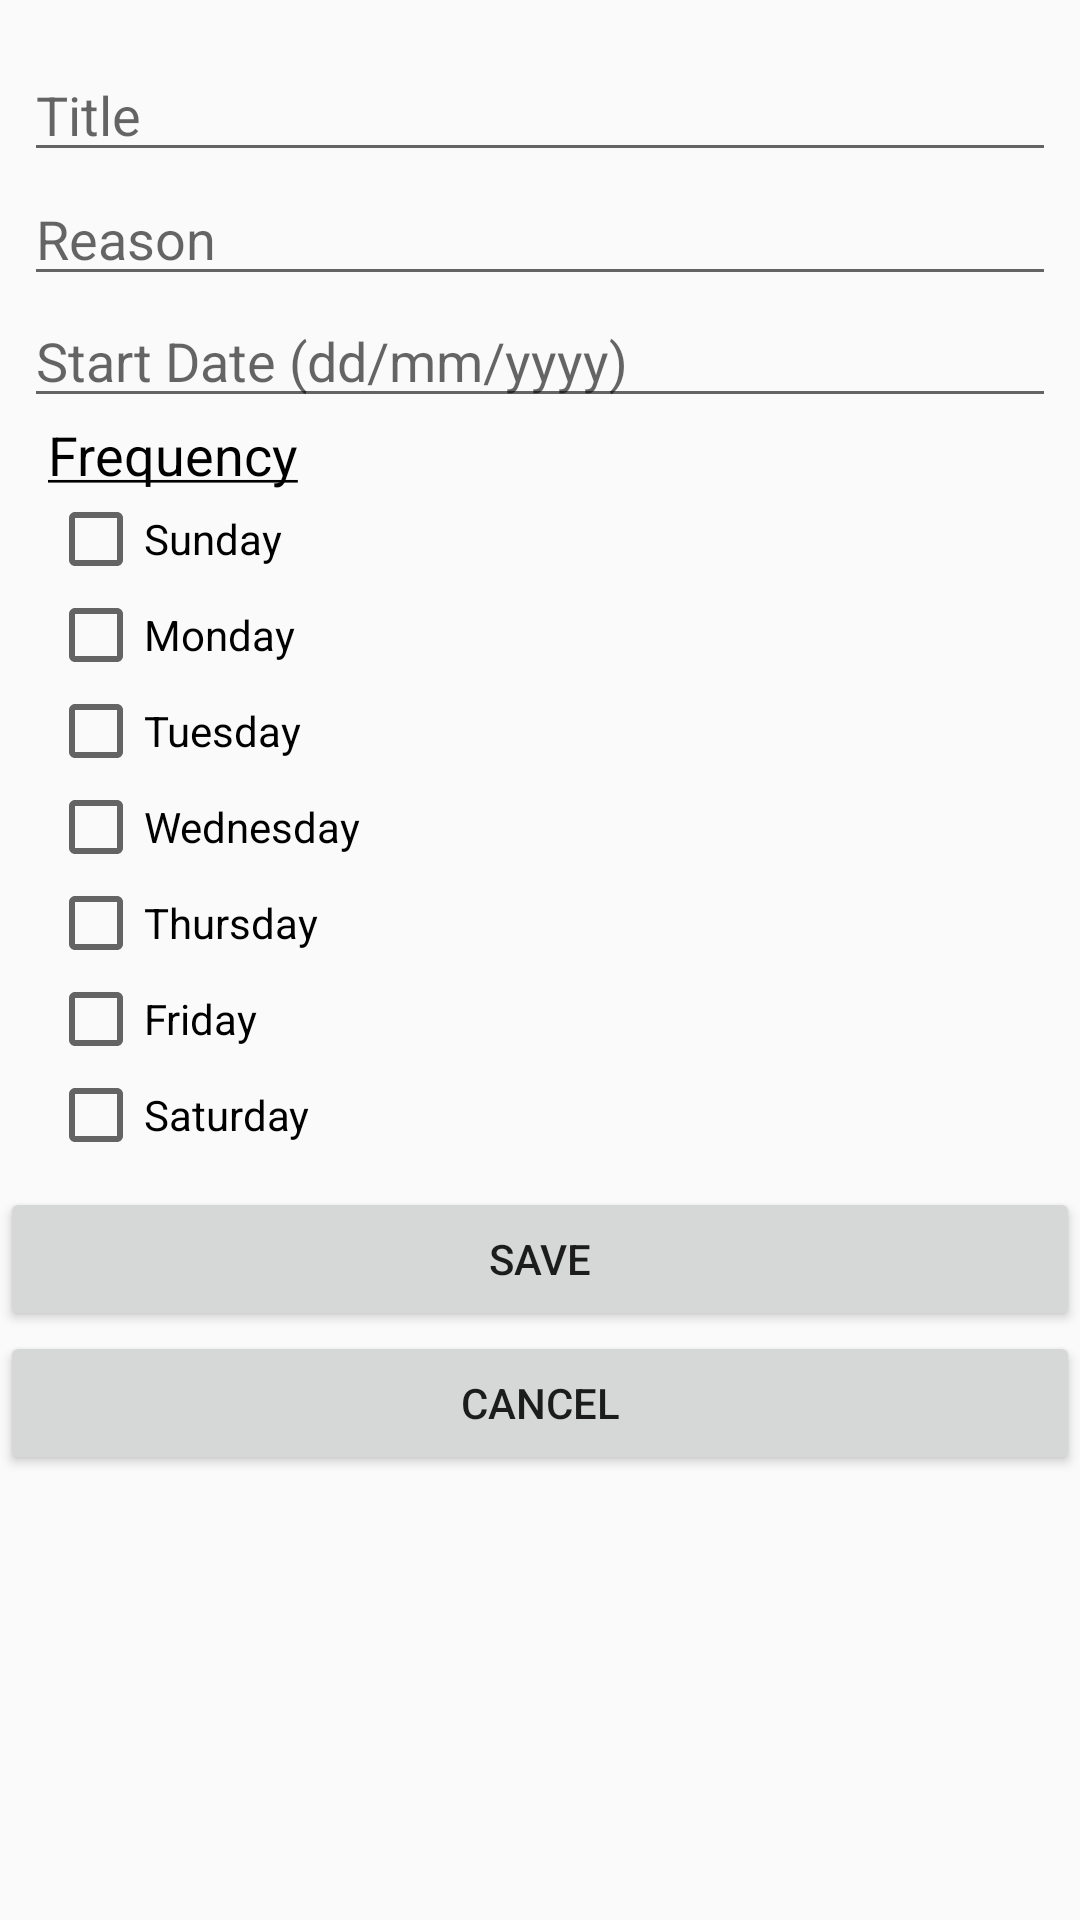

Produce the Android XML layout that renders to this screen, including the resource entries it uses.
<!-- AndroidManifest.xml: application theme AppTheme -->
<!-- res/layout/activity_edit_habit.xml -->
<?xml version="1.0" encoding="utf-8"?>
<LinearLayout xmlns:android="http://schemas.android.com/apk/res/android"
    android:layout_width="match_parent"
    android:layout_height="match_parent"
    android:orientation="vertical">

    <LinearLayout
        android:layout_width="match_parent"
        android:layout_height="match_parent"
        android:orientation="vertical"
        android:weightSum="1">

        <EditText
            android:id="@+id/title"
            android:layout_width="match_parent"
            android:layout_height="wrap_content"
            android:layout_marginLeft="8dp"
            android:layout_marginRight="8dp"
            android:layout_marginTop="16dp"
            android:ems="10"
            android:hint="@string/title"
            android:inputType="textPersonName"
            android:maxLength="20" />

        <EditText
            android:id="@+id/reason"
            android:layout_width="match_parent"
            android:layout_height="wrap_content"
            android:layout_marginLeft="8dp"
            android:layout_marginRight="8dp"
            android:ems="10"
            android:hint="@string/reason"
            android:inputType="textPersonName"
            android:maxLength="30" />

        <EditText
            android:id="@+id/date"
            android:layout_width="match_parent"
            android:layout_height="wrap_content"
            android:layout_marginLeft="8dp"
            android:layout_marginRight="8dp"
            android:layout_marginTop="-1dp"
            android:ems="10"
            android:hint="@string/startDate"
            android:inputType="date" />

        <TextView
            android:id="@+id/freqtitle"
            android:layout_width="match_parent"
            android:layout_height="wrap_content"
            android:layout_marginLeft="16dp"
            android:text="@string/frequency"
            android:textAllCaps="false"
            android:textColor="@android:color/background_dark"
            android:textSize="18sp" />

        <LinearLayout
            android:layout_width="match_parent"
            android:layout_height="wrap_content"
            android:orientation="vertical">

            <CheckBox
                android:id="@+id/sunday"
                android:layout_width="match_parent"
                android:layout_height="wrap_content"
                android:layout_marginStart="16dp"
                android:text="@string/sunday" />

            <CheckBox
                android:id="@+id/monday"
                android:layout_width="match_parent"
                android:layout_height="wrap_content"
                android:layout_marginStart="16dp"
                android:text="@string/monday" />

            <CheckBox
                android:id="@+id/tuesday"
                android:layout_width="match_parent"
                android:layout_height="wrap_content"
                android:layout_marginStart="16dp"
                android:text="@string/tuesday" />

            <CheckBox
                android:id="@+id/wednesday"
                android:layout_width="match_parent"
                android:layout_height="wrap_content"
                android:layout_marginStart="16dp"
                android:text="@string/wednesday" />

            <CheckBox
                android:id="@+id/thursday"
                android:layout_width="match_parent"
                android:layout_height="wrap_content"
                android:layout_marginStart="16dp"
                android:text="@string/thursday" />

            <CheckBox
                android:id="@+id/friday"
                android:layout_width="match_parent"
                android:layout_height="wrap_content"
                android:layout_marginStart="16dp"
                android:text="@string/friday" />

            <CheckBox
                android:id="@+id/saturday"
                android:layout_width="match_parent"
                android:layout_height="wrap_content"
                android:layout_marginBottom="8dp"
                android:layout_marginStart="16dp"
                android:text="@string/saturday" />

        </LinearLayout>

        <Button
            android:id="@+id/savebutton"
            android:layout_width="match_parent"
            android:layout_height="wrap_content"
            android:text="@string/save" />

        <Button
            android:id="@+id/cancelbutton"
            android:layout_width="match_parent"
            android:layout_height="wrap_content"
            android:text="@string/cancel" />
    </LinearLayout>

</LinearLayout>
<!-- resources referenced by this layout -->
<resources>
  <string name="cancel">Cancel</string>
  <string name="frequency"><u>Frequency</u></string>
  <string name="friday">Friday</string>
  <string name="monday">Monday</string>
  <string name="reason">Reason</string>
  <string name="saturday">Saturday</string>
  <string name="save">Save</string>
  <string name="startDate">Start Date (dd/mm/yyyy)</string>
  <string name="sunday">Sunday</string>
  <string name="thursday">Thursday</string>
  <string name="title">Title</string>
  <string name="tuesday">Tuesday</string>
  <string name="wednesday">Wednesday</string>
  <style name="AppTheme" parent="Theme.AppCompat.Light.DarkActionBar">
          
          <item name="colorPrimary">@color/colorPrimary</item>
          <item name="colorPrimaryDark">@color/colorPrimaryDark</item>
          <item name="colorAccent">@color/colorAccent</item>
      </style>
  <color name="colorPrimaryDark">#303F9F</color>
  <color name="colorAccent">#FF4081</color>
  <!-- not gathered from this repository: default colours our renderer supplied (Android Studio template values) -->
  <color name="colorPrimary">#FF6200EE</color>
</resources>
